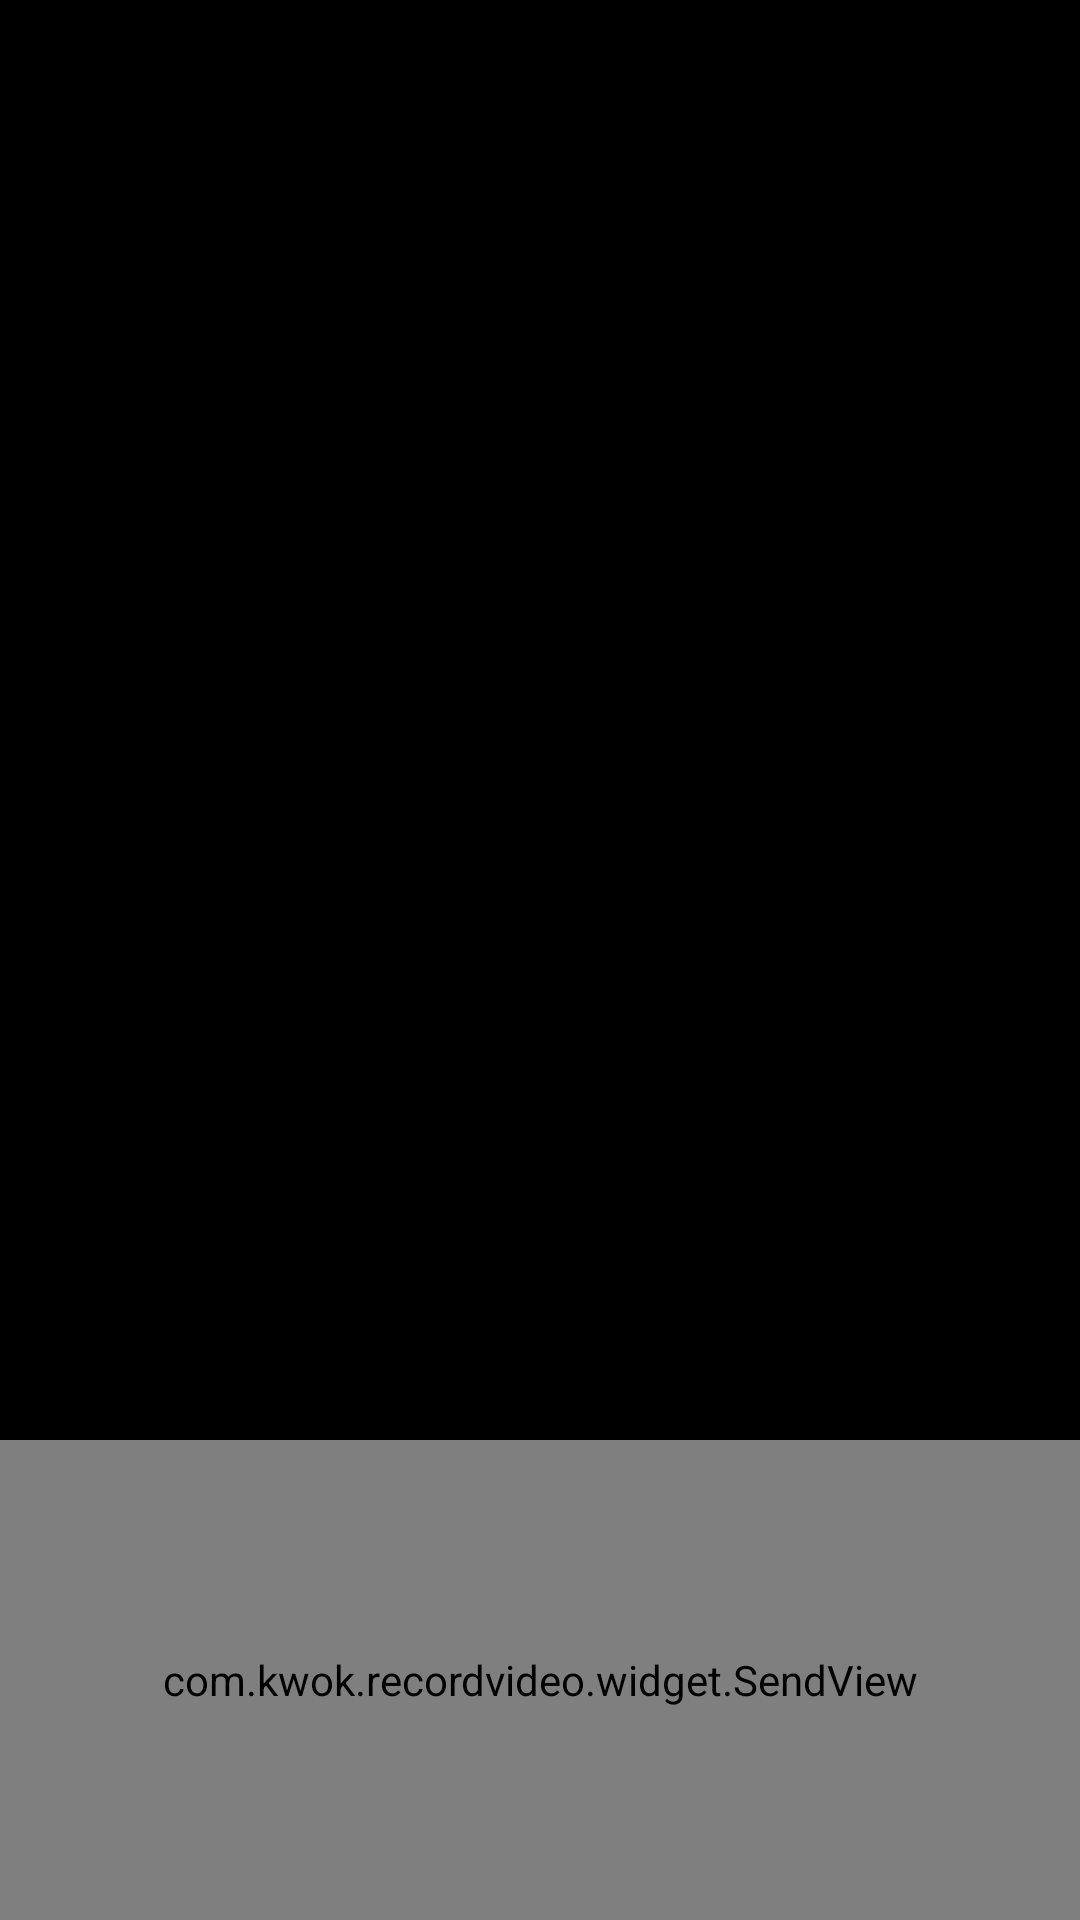

Android layout source for this screen:
<!-- AndroidManifest.xml: activity theme AppFullTheme -->
<!-- res/layout/activity_record_video.xml -->
<?xml version="1.0" encoding="utf-8"?>
<RelativeLayout xmlns:android="http://schemas.android.com/apk/res/android"
                xmlns:tools="http://schemas.android.com/tools"
                android:layout_width="match_parent"
                android:layout_height="match_parent"
                tools:context=".RecordVideoActivity">

    <FrameLayout
        android:id="@+id/content"
        android:layout_width="match_parent"
        android:background="@android:color/black"
        android:layout_height="match_parent"/>


    <RelativeLayout
        android:id="@+id/record_layout"
        android:layout_width="match_parent"
        android:layout_height="160dp"
        android:layout_alignParentBottom="true">

        <com.kwok.recordvideo.widget.RecordVideoView
            android:id="@+id/record_video_btn_record"
            android:layout_width="wrap_content"
            android:layout_height="wrap_content"
            android:layout_centerInParent="true"/>

        <ImageView
            android:layout_width="50dp"
            android:layout_height="50dp"
            android:layout_centerVertical="true"
            android:layout_marginRight="30dp"
            android:layout_toLeftOf="@id/record_video_btn_record"
            android:layout_toStartOf="@id/record_video_btn_record"
            android:onClick="onClose"
            android:scaleType="center"
            android:src="@mipmap/ic_camera_finish"/>

        <ImageView
            android:layout_width="50dp"
            android:layout_height="50dp"
            android:layout_centerVertical="true"
            android:layout_marginLeft="30dp"
            android:layout_toEndOf="@id/record_video_btn_record"
            android:layout_toRightOf="@id/record_video_btn_record"
            android:onClick="onSwitch"
            android:scaleType="center"
            android:src="@mipmap/ic_camera_switch"/>
    </RelativeLayout>

    <com.kwok.recordvideo.widget.SendView
        android:id="@+id/record_SendView"
        android:layout_width="match_parent"
        android:layout_height="160dp"
        android:layout_alignParentBottom="true"/>

</RelativeLayout>
<!-- resources referenced by this layout -->
<resources>
  <!-- mipmap ic_camera_finish: png bitmap (mipmap-xhdpi, 1520 bytes) -->
  <!-- mipmap ic_camera_switch: png bitmap (mipmap-xhdpi, 1773 bytes) -->
  <style name="AppFullTheme" parent="Theme.AppCompat.Light.NoActionBar">
          
          <item name="colorPrimary">@color/colorPrimary</item>
          <item name="colorPrimaryDark">@color/colorPrimaryDark</item>
          <item name="colorAccent">@color/colorAccent</item>
          <item name="windowNoTitle">true</item>
          <item name="android:windowFullscreen">true</item>
      </style>
  <!-- not gathered from this repository: default colours our renderer supplied (Android Studio template values) -->
  <color name="colorPrimary">#FF6200EE</color>
  <color name="colorPrimaryDark">#FF3700B3</color>
  <color name="colorAccent">#FF03DAC5</color>
</resources>
